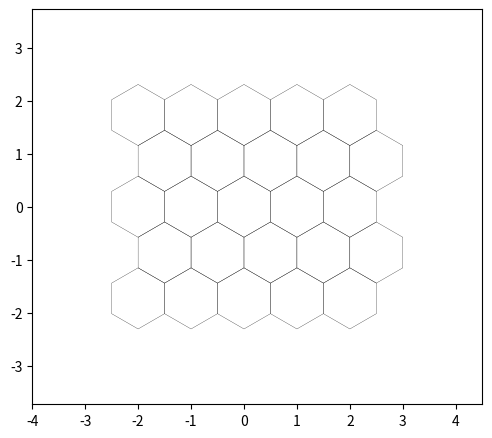
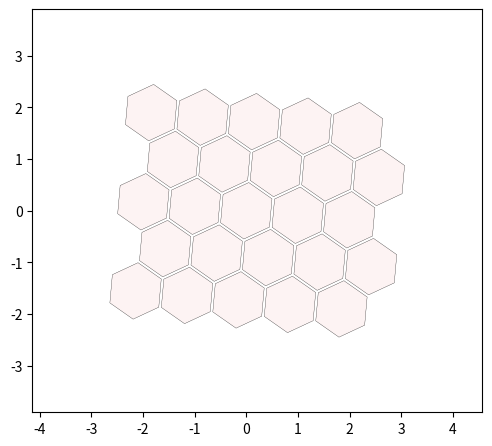
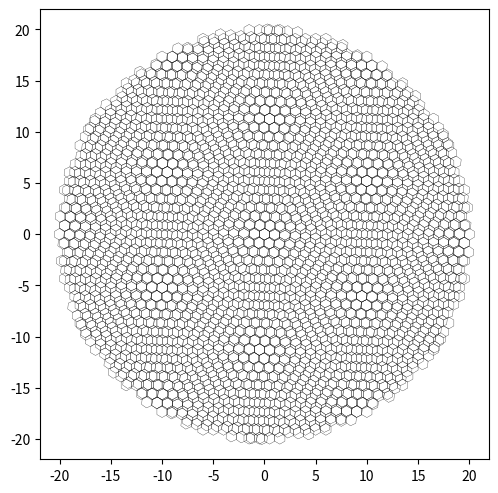
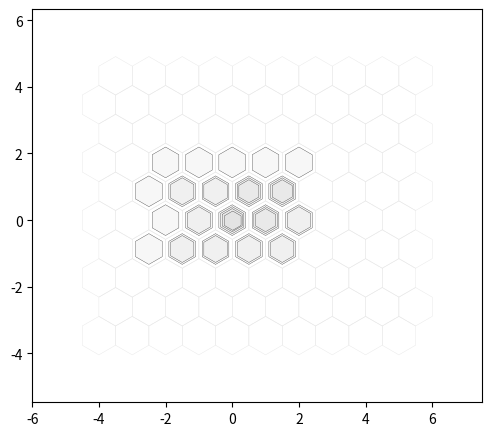

Write Python code to recreate these figures, in order. (Note: this script raises an exception after producing the figures.)
# -----------------------------------------------------------
# hexalattice module creates and prints hexagonal lattices
#
# (C) 2020 Alex Kazakov,
# Released under MIT License
# email [email redacted]
# Full documentation: https://github.com/alexkaz2/hexalattice
# -----------------------------------------------------------


import numpy as np
import matplotlib.pyplot as plt
import matplotlib.patches as mpatches
from matplotlib.collections import PatchCollection
from typing import List, Union
import matplotlib
# matplotlib.use('Qt5Agg')


def create_hex_grid(nx: int = 4,
                    ny: int = 5,
                    min_diam: float = 1.,
                    n: int = 0,
                    align_to_origin: bool = True,
                    face_color: Union[List[float], str] = None,
                    edge_color: Union[List[float], str] = None,
                    plotting_gap: float = 0.,
                    crop_circ: float = 0.,
                    do_plot: bool = False,
                    rotate_deg: float = 0.,
                    keep_x_sym: bool = True,
                    h_ax: plt.Axes = None,
                    line_width: float = 0.2,
                    background_color: Union[List[float], str] = None) -> (np.ndarray, plt.Axes):
    """
    Creates and prints hexagonal lattices.
    :param nx: Number of horizontal hexagons in rectangular grid, [nx * ny]
    :param ny: Number of vertical hexagons in rectangular grid, [nx * ny]
    :param min_diam: Minimal diameter of each hexagon.
    :param n: Alternative way to create rectangular grid. The final grid might have less hexagons
    :param align_to_origin: Shift the grid s.t. the central tile will center at the origin
    :param face_color: Provide RGB triplet, valid abbreviation (e.g. 'k') or RGB+alpha
    :param edge_color: Provide RGB triplet, valid abbreviation (e.g. 'k') or RGB+alpha
    :param plotting_gap: Gap between the edges of adjacent tiles, in fraction of min_diam
    :param crop_circ: Disabled if 0. If >0 a circle of central tiles will be kept, with radius r=crop_circ
    :param do_plot: Add the hexagon to an axes. If h_ax not provided a new figure will be opened.
    :param rotate_deg: Rotate the grid around the center of the central tile, by rotate_deg degrees
    :param keep_x_sym: NOT YET IMPLEMENTED
    :param h_ax: Handle to axes. If provided the grid will be added to it, if not a new figure will be opened.
    :param line_width: The width of the hexagon lines
    :param background_color: The color of the axis background
    :return:
    """

    args_are_ok = check_inputs(nx, ny, min_diam, n, align_to_origin, face_color, edge_color, plotting_gap, crop_circ,
                               do_plot, rotate_deg, keep_x_sym, background_color)
    if not args_are_ok:
        print('Aborting hexagonal grid creation...')
        exit()
    coord_x, coord_y = make_grid(nx, ny, min_diam, n, crop_circ, rotate_deg, align_to_origin)

    if do_plot:
        h_ax = plot_single_lattice(coord_x, coord_y, face_color, edge_color, min_diam, plotting_gap, rotate_deg, h_ax,
                                   background_color, line_width)

    return np.hstack([coord_x, coord_y]), h_ax


def check_inputs(nx, ny, min_diam, n, align_to_origin, face_color, edge_color, plotting_gap, crop_circ, do_plot,
                 rotate_deg, keep_x_sym, background_color):
    """
    Validate input types, ranges and co-compatibility
    :return: bool - Assertion verdict
    """
    args_are_valid = True
    if (not isinstance(nx, (int, float))) or (not isinstance(ny, (int, float))) or (not isinstance(n, (int, float))) \
            or (nx < 0) or (nx < 0) or (nx < 0):
        print('Argument error in hex_grid: nx, ny and n are expected to be integers')
        args_are_valid = False

    if (not isinstance(min_diam, (float, int))) or (not isinstance(crop_circ, (float, int))) or (min_diam < 0) or \
            (crop_circ < 0):
        print('Argument error in hex_grid: min_diam and crop_circ are expected to be floats')
        args_are_valid = False

    if (not isinstance(align_to_origin, bool)) or (not isinstance(do_plot, bool)):
        print('Argument error in hex_grid: align_to_origin and do_plot are expected to be booleans')
        args_are_valid = False

    VALID_C_ABBR = {'b', 'g', 'r', 'c', 'm', 'y', 'k', 'w'}
    if (isinstance(face_color, str) and (not face_color in VALID_C_ABBR)) or \
            (isinstance(background_color, str) and (not background_color in VALID_C_ABBR)) or \
            (isinstance(edge_color, str) and (not edge_color in VALID_C_ABBR)):
        print('Argument error in hex_grid: edge_color and face_color are expected to valid color abbrs, e.g. `k`')
        args_are_valid = False

    if (isinstance(face_color, List) and ((len(face_color) not in (3, 4)) or
                                          (True in ((x < 0) or (x > 1) for x in face_color)))) or \
            (isinstance(background_color, List) and ((len(background_color) not in (3, 4)) or
                                               (True in ((x < 0) or (x > 1) for x in face_color)))) or \
            (isinstance(edge_color, List) and ((len(edge_color) not in (3, 4)) or
                                          (True in ((x < 0) or (x > 1) for x in edge_color)))):
        print('Argument error in hex_grid: edge_color and face_color are expected to be valid RGB color triplets or '
              'color abbreviations, e.g. [0.1 0.3 0.95] or `k`')
        args_are_valid = False

    if (not isinstance(plotting_gap, float)) or (plotting_gap < 0) or (plotting_gap >= 1):
        print('Argument error in hex_grid: plotting_gap is expected to be a float in range [0, 1)')
        args_are_valid = False

    if not isinstance(rotate_deg, (float, int)):
        print('Argument error in hex_grid: float is expected to be float or integer')
        args_are_valid = False

    if (n == 0) and ((nx == 0) or (ny == 0)):
        print('Argument error in hex_grid: Expected either n>0 or both [nx.ny]>0')
        args_are_valid = False

    if (isinstance(min_diam, (float, int)) and isinstance(crop_circ, (float, int))) and \
            (not np.isclose(crop_circ, 0)) and (crop_circ < min_diam):
        print('Argument error in hex_grid: Cropping radius is expected to be bigger than a single hexagon diameter')
        args_are_valid = False

    if not isinstance(keep_x_sym, bool):
        print('Argument error in hex_grid: keep_x_sym is expected to be boolean')
        args_are_valid = False

    return args_are_valid


def plot_single_lattice(coord_x, coord_y, face_color, edge_color, min_diam, plotting_gap, rotate_deg, h_ax=None,
                        background_color=None, line_width=0.2):
    """
    Adds a single lattice to the axes canvas. Multiple calls can be made to overlay few lattices.
    :return:
    """
    if face_color is None:
        face_color = (1, 1, 1, 0)  # Make the face transparent
    if edge_color is None:
        edge_color = 'k'

    if h_ax is None:
        h_fig = plt.figure(figsize=(5, 5))
        h_ax = h_fig.add_axes([0.05, 0.05, 0.9, 0.9])

    if background_color is not None:
        h_ax.set_facecolor(background_color)
    patches = []
    for curr_x, curr_y in zip(coord_x, coord_y):
        polygon = mpatches.RegularPolygon((curr_x, curr_y), numVertices=6,
                                          radius=min_diam / np.sqrt(3) * (1 - plotting_gap),
                                          orientation=np.deg2rad(-rotate_deg))
        patches.append(polygon)
    collection = PatchCollection(patches, edgecolor=edge_color, facecolor=face_color, linewidths=line_width)
    h_ax.add_collection(collection)

    h_ax.set_aspect('equal')
    h_ax.axis([coord_x.min() - 2 * min_diam, coord_x.max() + 2 * min_diam, coord_y.min() - 2 * min_diam,
               coord_y.max() + 2 * min_diam])
    # plt.plot(0, 0, 'r.', markersize=5)   # Add red point at the origin
    return h_ax


def make_grid(nx, ny, min_diam, n, crop_circ, rotate_deg, align_to_origin) -> (np.ndarray, np.ndarray):
    """
    Computes the coordinates of the hexagon centers, given the size rotation and layout specifications
    :return:
    """
    ratio = np.sqrt(3) / 2
    if n > 0:  # n variable overwrites (nx, ny) in case all three were provided
        ny = int(np.sqrt(n / ratio))
        nx = n // ny

    coord_x, coord_y = np.meshgrid(np.arange(nx), np.arange(ny), sparse=False, indexing='xy')
    coord_y = coord_y * ratio
    coord_x = coord_x.astype('float')
    coord_x[1::2, :] += 0.5
    coord_x = coord_x.reshape(-1, 1)
    coord_y = coord_y.reshape(-1, 1)

    coord_x *= min_diam  # Scale to requested size
    coord_y = coord_y.astype('float') * min_diam

    mid_x = (np.ceil(nx / 2) - 1) + 0.5 * (np.ceil(ny/2) % 2 == 0)  # Pick center of some hexagon as origin for rotation or crop...
    mid_y = (np.ceil(ny / 2) - 1) * ratio  # np.median() averages center 2 values for even arrays :\
    mid_x *= min_diam
    mid_y *= min_diam

    # mid_x = (nx // 2 - (nx % 2 == 1)) * min_diam + 0.5 * (ny % 2 == 1)
    # mid_y = (ny // 2 - (ny % 2)) * min_diam * ratio

    if crop_circ > 0:
        rad = ((coord_x - mid_x)**2 + (coord_y - mid_y)**2)**0.5
        coord_x = coord_x[rad.flatten() <= crop_circ, :]
        coord_y = coord_y[rad.flatten() <= crop_circ, :]

    if not np.isclose(rotate_deg, 0):  # Check if rotation is not 0, with tolerance due to float format
        # Clockwise, 2D rotation matrix
        RotMatrix = np.array([[np.cos(np.deg2rad(rotate_deg)), np.sin(np.deg2rad(rotate_deg))],
                              [-np.sin(np.deg2rad(rotate_deg)), np.cos(np.deg2rad(rotate_deg))]])
        rot_locs = np.hstack((coord_x - mid_x, coord_y - mid_y)) @ RotMatrix.T
        # rot_locs = np.hstack((coord_x - mid_x, coord_y - mid_y))
        coord_x, coord_y = np.hsplit(rot_locs + np.array([mid_x, mid_y]), 2)

    if align_to_origin:
        coord_x -= mid_x
        coord_y -= mid_y

    return coord_x, coord_y


def plot_single_lattice_custom_colors(coord_x, coord_y, face_color, edge_color, min_diam, plotting_gap, rotate_deg,
                                      line_width=1., h_ax=None, background_color=None):
    """
    Plot hexagonal lattice where every hexagon is colored by an individual color.
    All inputs are similar to the plot_single_lattice() except:
    :param line_width:
    :param h_ax:
    :param rotate_deg:
    :param plotting_gap:
    :param min_diam:
    :param coord_y:
    :param coord_x:
    :param face_color: numpy array, Nx3 or Nx4 - Color list of length |coord_x| for each hexagon face.
                                                 Each row is a RGB or RGBA values, e.g. [0.3 0.3 0.3 1]
    :param edge_color: numpy array, Nx3 or Nx4 - Color list of length |coord_x| for each hexagon edge.
                                                 Each row is a RGB or RGBA values, e.g. [0.3 0.3 0.3 1]
    :return:
    """

    if h_ax is None:
        h_fig = plt.figure(figsize=(5, 5))
        h_ax = h_fig.add_axes([0.05, 0.05, 0.9, 0.9])
        if background_color is not None:
            h_ax.set_facecolor(background_color)

    for i, (curr_x, curr_y) in enumerate(zip(coord_x, coord_y)):
        polygon = mpatches.RegularPolygon((curr_x, curr_y), numVertices=6,
                                          radius=min_diam / np.sqrt(3) * (1 - plotting_gap),
                                          orientation=np.deg2rad(-rotate_deg),
                                          edgecolor=edge_color[i],
                                          facecolor=face_color[i], linewidth=line_width)
        h_ax.add_artist(polygon)

    h_ax.set_aspect('equal')
    h_ax.axis([coord_x.min() - 2 * min_diam, coord_x.max() + 2 * min_diam, coord_y.min() - 2 * min_diam,
               coord_y.max() + 2 * min_diam])
    # plt.plot(0, 0, 'r.', markersize=5)   # Add red point at the origin
    return h_ax


def sample_colors_from_image_by_grid(image_path: str, x_coords, y_coords):
    """
    Sample colors of a set of points from an image.
    :param image_path: str - Path to an image file (.png, .jpg)
    :param x_coords: list - x coordinates of the hexagons. The range doesn't matter since it is rescaled to fit the image
    :param y_coords: list - y -----//------
    :return:
    """
    from matplotlib.image import imread
    img = imread(image_path) / 255
    img = np.flip(img, 0)  # Flip Y axis. Images = matrices where pixel [0, 0] is in the upper left corner

    abs_min = np.min([x_coords.T, y_coords.T])
    abs_max = np.max([x_coords.T, y_coords.T]) + 0.001
    minor_image_dim = min(img.shape[0], img.shape[1])
    p_x = np.floor((x_coords - abs_min) / (abs_max - abs_min) * minor_image_dim)
    p_y = np.floor((y_coords - abs_min) / (abs_max - abs_min) * minor_image_dim)

    colors = img[p_y.astype('int'), p_x.astype('int'), :]
    return colors


def main():

    plt.ion()

    # (1) === Create single hexagonal 5*5 lattice and plot it. Extract the [x,y] locations of the tile centers
    hex_centers, h_ax = create_hex_grid(nx=5, ny=5, do_plot=True)
    tile_centers_x = hex_centers[:, 0]
    tile_centers_y = hex_centers[:, 1]
    # plt.show(block=True)   % The 'show' call should be done explicitly

    # (2) === Create single hexagonal lattice, 5*5, rotated around central tile ====
    hex_centers, _ = create_hex_grid(nx=5,
                                     ny=5,
                                     plotting_gap=0.05,
                                     min_diam=1,
                                     rotate_deg=5,
                                     face_color=[0.9, 0.1, 0.1, 0.05],
                                     do_plot=True)

    # (3) === Plot Moire pattern with two round hexagonal grids ====
    hex_grid1, h_ax = create_hex_grid(nx=50,
                                      ny=50,
                                      rotate_deg=0,
                                      min_diam=1,
                                      crop_circ=20,
                                      do_plot=True)
    create_hex_grid(nx=50,
                    ny=50,
                    min_diam=1,
                    rotate_deg=5,
                    crop_circ=20,
                    do_plot=True,
                    h_ax=h_ax)

    # (4) === Create 5 layers of grids of various sizes ====
    face_c = [0.7, 0.7, 0.7, 0.1]
    _, h_ax = create_hex_grid(nx=5,
                              ny=4,
                              plotting_gap=0.2,
                              face_color=face_c,
                              min_diam=1,
                              do_plot=True)
    create_hex_grid(nx=4,
                    ny=3,
                    min_diam=1,
                    plotting_gap=0.3,
                    face_color=face_c,
                    do_plot=True,
                    h_ax=h_ax)
    create_hex_grid(nx=2,
                    ny=2,
                    plotting_gap=0.4,
                    face_color=face_c,
                    do_plot=True,
                    h_ax=h_ax)
    create_hex_grid(nx=1,
                    ny=1,
                    plotting_gap=0.5,
                    face_color=face_c,
                    do_plot=True,
                    h_ax=h_ax)
    create_hex_grid(nx=10,
                    ny=10,
                    edge_color=[0.9, 0.9, 0.9],
                    line_width=0.3,
                    do_plot=True,
                    h_ax=h_ax)

    # (5) === Color hexagons with custom colors ===
    image_path = r'example_image.jpg'  # taken from https://en.wikipedia.org/wiki/Apple#/media/File:Red_Apple.jpg
    hex_centers, h_ax = create_hex_grid(nx=50, ny=50, do_plot=False)
    colors = sample_colors_from_image_by_grid(image_path, hex_centers[:, 0], hex_centers[:, 1])

    fig, axs = plt.subplots(2, 2)
    axs[0, 0].imshow(plt.imread(image_path))
    plot_single_lattice_custom_colors(hex_centers[:, 0], hex_centers[:, 1],
                                      face_color=colors,
                                      edge_color=colors,
                                      min_diam=1.,
                                      plotting_gap=0,
                                      rotate_deg=0,
                                      line_width=0.3,
                                      h_ax=axs[0, 1])
    plot_single_lattice_custom_colors(hex_centers[:, 0], hex_centers[:, 1],
                                      face_color=colors,
                                      edge_color=colors*0,
                                      min_diam=1.,
                                      plotting_gap=0,
                                      rotate_deg=0,
                                      line_width=1.,
                                      h_ax=axs[1, 0])
    plot_single_lattice_custom_colors(hex_centers[:, 0], hex_centers[:, 1],
                                      face_color=colors,
                                      edge_color=colors*0,
                                      min_diam=1.,
                                      plotting_gap=0,
                                      rotate_deg=0,
                                      line_width=0.1,
                                      h_ax=axs[1, 1])

    plt.show(block=True)


if __name__ == "__main__":
    # Main function includes multiple examples
    main()
